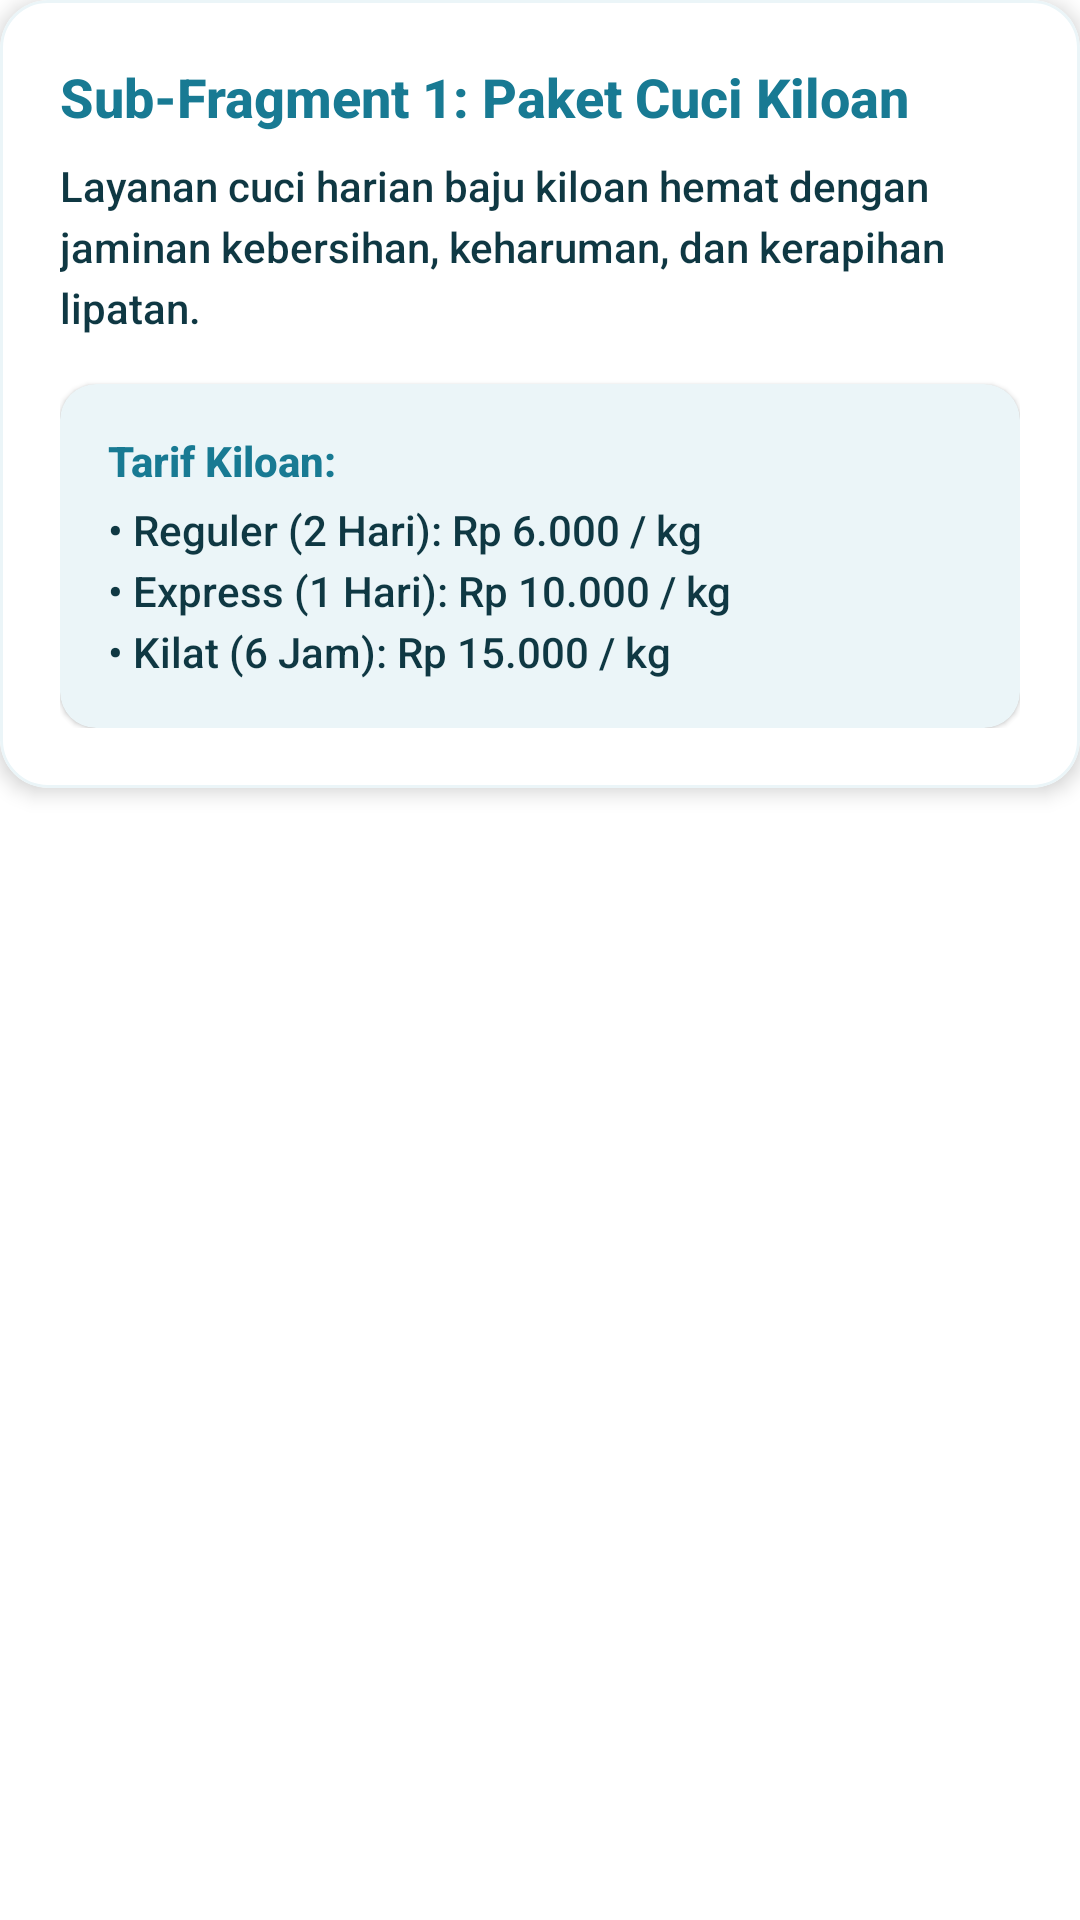

This screen was rendered from an Android layout file. Write that file and the resources it references.
<!-- AndroidManifest.xml: application theme Theme.MlkPocari -->
<!-- res/layout/fragment_sub_kiloan.xml -->
<?xml version="1.0" encoding="utf-8"?>
<LinearLayout xmlns:android="http://schemas.android.com/apk/res/android"
    xmlns:app="http://schemas.android.com/apk/res-auto"
    android:layout_width="match_parent"
    android:layout_height="wrap_content"
    android:orientation="vertical">

    <com.google.android.material.card.MaterialCardView
        android:layout_width="match_parent"
        android:layout_height="wrap_content"
        app:cardCornerRadius="16dp"
        app:cardElevation="4dp"
        app:cardBackgroundColor="@color/white"
        app:strokeColor="@color/qcuci_teal_light"
        app:strokeWidth="1dp">

        <LinearLayout
            android:layout_width="match_parent"
            android:layout_height="wrap_content"
            android:orientation="vertical"
            android:padding="20dp">

            <TextView
                android:layout_width="wrap_content"
                android:layout_height="wrap_content"
                android:text="@string/sub_kiloan_title"
                android:textColor="@color/qcuci_teal_primary"
                android:textSize="18sp"
                android:fontFamily="sans-serif-black"
                android:textStyle="bold"
                android:layout_marginBottom="8dp" />

            <TextView
                android:layout_width="match_parent"
                android:layout_height="wrap_content"
                android:text="@string/sub_kiloan_desc"
                android:textColor="@color/qcuci_text_dark"
                android:textSize="14sp"
                android:lineSpacingExtra="4dp"
                android:layout_marginBottom="16dp" />

            <com.google.android.material.card.MaterialCardView
                android:layout_width="match_parent"
                android:layout_height="wrap_content"
                app:cardCornerRadius="12dp"
                app:cardBackgroundColor="@color/qcuci_teal_light">

                <LinearLayout
                    android:layout_width="match_parent"
                    android:layout_height="wrap_content"
                    android:orientation="vertical"
                    android:padding="16dp">

                    <TextView
                        android:layout_width="wrap_content"
                        android:layout_height="wrap_content"
                        android:text="@string/rate_kiloan_title"
                        android:textColor="@color/qcuci_teal_primary"
                        android:textSize="14sp"
                        android:textStyle="bold" />

                    <TextView
                        android:layout_width="wrap_content"
                        android:layout_height="wrap_content"
                        android:text="@string/rate_kiloan_list"
                        android:textColor="@color/qcuci_text_dark"
                        android:textSize="14sp"
                        android:lineSpacingExtra="4dp"
                        android:layout_marginTop="4dp" />

                </LinearLayout>

            </com.google.android.material.card.MaterialCardView>

        </LinearLayout>

    </com.google.android.material.card.MaterialCardView>

</LinearLayout>
<!-- resources referenced by this layout -->
<resources>
  <color name="qcuci_teal_light">#EBF5F8</color>
  <color name="qcuci_teal_primary">#187A93</color>
  <color name="qcuci_text_dark">#0F3843</color>
  <color name="white">#FFFFFF</color>
  <string name="rate_kiloan_list">• Reguler (2 Hari): Rp 6.000 / kg\n• Express (1 Hari): Rp 10.000 / kg\n• Kilat (6 Jam): Rp 15.000 / kg</string>
  <string name="rate_kiloan_title">Tarif Kiloan:</string>
  <string name="sub_kiloan_desc">Layanan cuci harian baju kiloan hemat dengan jaminan kebersihan, keharuman, dan kerapihan lipatan.</string>
  <string name="sub_kiloan_title">Sub-Fragment 1: Paket Cuci Kiloan</string>
  <style name="Theme.MlkPocari" parent="Theme.MaterialComponents.DayNight.NoActionBar">
          
          <item name="colorPrimary">@color/qcuci_teal_primary</item>
          <item name="colorPrimaryVariant">@color/qcuci_teal_dark</item>
          <item name="colorOnPrimary">@color/white</item>
          
          <item name="colorSecondary">@color/qcuci_gold</item>
          <item name="colorSecondaryVariant">@color/qcuci_gold_dark</item>
          <item name="colorOnSecondary">@color/white</item>
  
          
          <item name="android:statusBarColor">@color/qcuci_teal_dark</item>
          <item name="android:windowLightStatusBar">false</item>
          <item name="android:navigationBarColor">@color/qcuci_teal_dark</item>
  
          
          <item name="fontFamily">sans-serif-medium</item>
          <item name="android:fontFamily">sans-serif-medium</item>
      </style>
  <color name="qcuci_teal_dark">#11596C</color>
  <color name="qcuci_gold">#D89C26</color>
  <color name="qcuci_gold_dark">#B57F18</color>
</resources>
